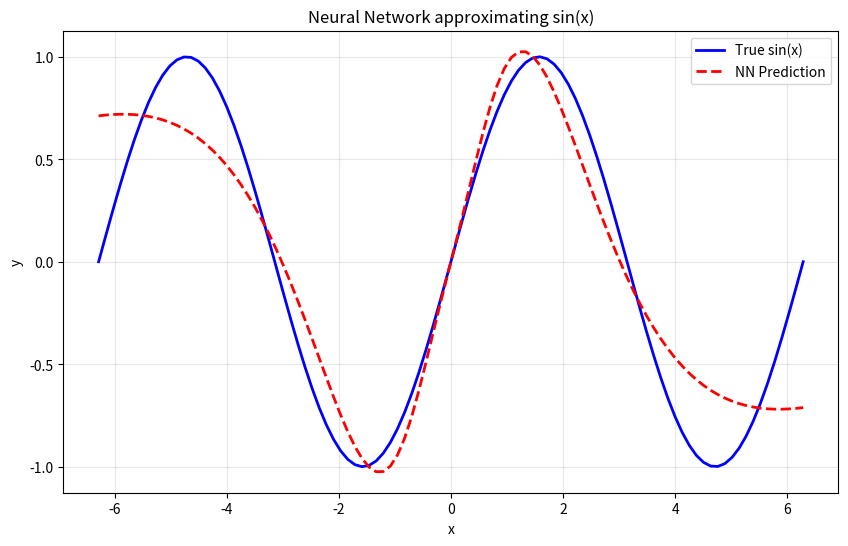
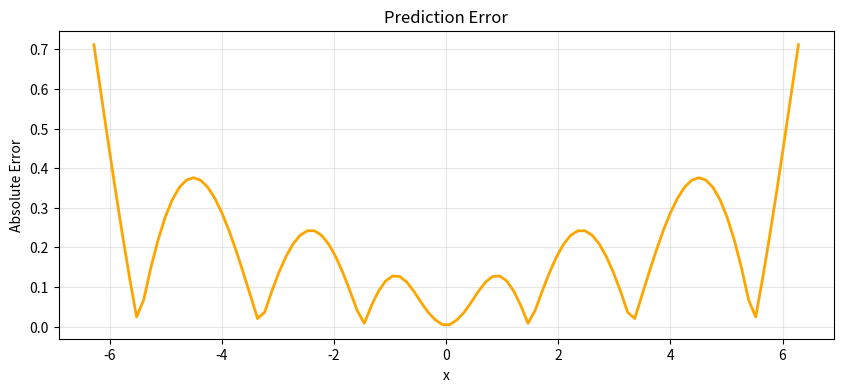

Recreate these plots in Python, in order.
import numpy as np
import matplotlib.pyplot as plt # type: ignore
import random
x = np.linspace(-2*np.pi, 2*np.pi, 100).reshape(100, 1)  #(100,1)
y_true = np.sin(x).reshape(-1, 1) 

# --- Initialize weights and biases
np.random.seed(0)
input_size = 1
hidden_size = 30
output_size = 1

w1 = np.random.randn(input_size, hidden_size) * 0.5 #(1, 5)
b1 = np.zeros((1, hidden_size))  #(1, 5)
w2 = np.random.randn(hidden_size, 1) * 0.5 #(5, 1)
b2 = np.zeros((1, output_size))    #(1, 1)
  
# --- activation cells
def tanh(x):
    return np.tanh(x)

def tanh_derivatie(x):
    return 1 - np.tanh(x) ** 2
# --- loss functions
def mse(y_true, y_pred):
    return np.mean((y_pred - y_true)**2)
# --- Training loop
lr = 0.02
epochs = 10000
 
for epoch in range(epochs):
    z1 = x@w1 + b1    #(100, 5)
    a1 = tanh(z1)      # (100, 5)
    z2 = a1 @ w2 + b2   
    y_pred = z2

    # --- loss
    Loss = mse(y_true, y_pred)

    # --- Backpropagation 
    dloss = 2 * (y_pred - y_true) / len(x)
    dw2 = a1.T @ dloss
    db2 = np.sum(dloss, axis=0, keepdims=True)

    da1 = dloss @ w2.T
    dz1 = da1 * tanh_derivatie(z1)

    dw1 = x.T @ dz1
    db1 = np.sum(dz1, axis=0, keepdims=True)
    
    current_lr = lr
    if epoch > 3000:
        current_lr = lr * 0.5
    if epoch > 6000:
        current_lr = lr * 0.2
 
    # ---- Gradient Descent Update
    w1 -= current_lr * dw1
    w2 -= current_lr * dw2

    b2 -= current_lr * db2
    b1 -= current_lr * db1

    if epoch % 1000 == 0:
        print(f'Epoch {epoch}, Loss: {Loss:.4f}, Learning rate: {current_lr}')

# --- Calculate final accuracy
Final_loss = mse(y_true, y_pred)
Max_loss = np.max(np.abs(y_pred - y_true))
print(f'\nFinal Loss: {Final_loss:.6f}\nMax Loss: {Max_loss:.6f}')


# --- Plot result
plt.figure(figsize=(10, 6))
plt.plot(x, y_true, label="True sin(x)", linewidth=2, color='blue')
plt.plot(x, y_pred, label="NN Prediction", linestyle="--", linewidth=2, color='red')
plt.legend()
plt.title("Neural Network approximating sin(x)")
plt.xlabel("x")
plt.ylabel("y")
plt.grid(True, alpha=0.3)
plt.show()
# --- Show the error
plt.figure(figsize=(10, 4))
error = np.abs(y_pred - y_true)
plt.plot(x, error, color='orange', linewidth=2)
plt.title("Prediction Error")  
plt.xlabel("x")
plt.ylabel("Absolute Error")
plt.grid(True, alpha=0.3)
plt.show()